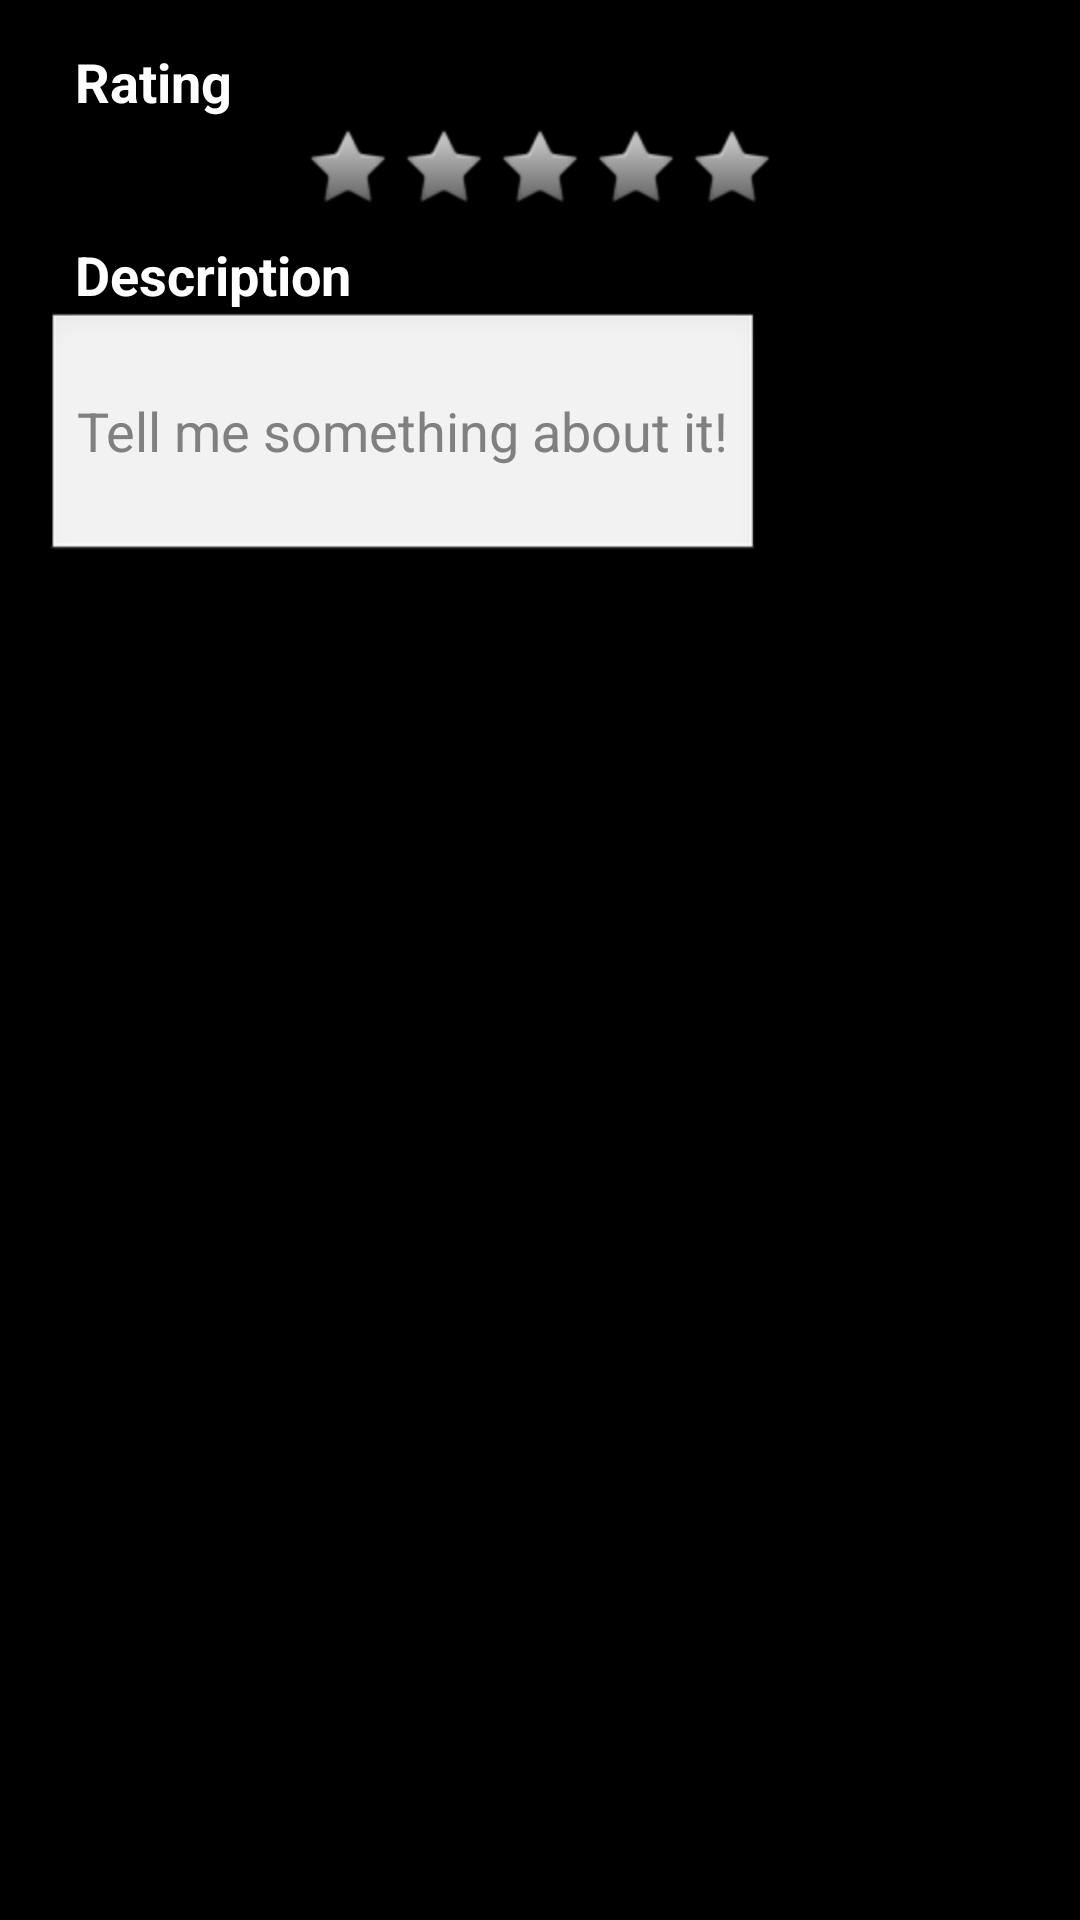

This screen was rendered from an Android layout file. Write that file and the resources it references.
<!-- AndroidManifest.xml: application theme android:Theme.NoTitleBar -->
<!-- res/layout/add_comment.xml -->
<?xml version="1.0" encoding="utf-8"?>
<LinearLayout xmlns:android="http://schemas.android.com/apk/res/android"
	android:layout_width="200dp"
	android:layout_height="200dp"
	android:padding="15dp"
	android:orientation="vertical">

	<TextView
		style="@style/Style_Black_TextView_label"
		android:text="@string/addComment_rating" />

	<RatingBar
		android:id="@+id/ratingBar_addComment"
		android:layout_width="wrap_content"
		android:layout_height="40dp"
		android:layout_gravity="center_horizontal"
		android:progressDrawable="@drawable/rating_bar_list" />

	<TextView
		style="@style/Style_Black_TextView_label"
		android:text="@string/addComment_desc" 
		/>

	<EditText
		android:id="@+id/editText_addComment"
		android:layout_width="wrap_content"
		android:layout_height="wrap_content"
		android:hint="@string/addComment_descHit"
		android:lines="3"
		/>

</LinearLayout>
<!-- resources referenced by this layout -->
<resources>
  <!-- drawable rating_bar_list (drawable) -->
  <?xml version="1.0" encoding="utf-8"?>
  <layer-list xmlns:android="http://schemas.android.com/apk/res/android">
      <item android:id="@+android:id/background"
            android:drawable="@drawable/rating_star_empty" />
      <item android:id="@+android:id/secondaryProgress"
            android:drawable="@drawable/rating_star_empty" />
      <item android:id="@+android:id/progress"
            android:drawable="@drawable/rating_star_filled" />
  </layer-list>
  <string name="addComment_desc">Description</string>
  <string name="addComment_descHit">Tell me something about it!</string>
  <string name="addComment_rating">Rating</string>
  <style name="Style_Black_TextView_label" parent="@android:style/Widget.TextView">
  		
  		<item name="android:layout_width">wrap_content</item>
  		<item name="android:layout_height">wrap_content</item>
  		<item name="android:textColor">#ffffff</item>
  		<item name="android:textSize">18dp</item>
  		<item name="android:textStyle">bold</item>
  		<item name="android:layout_marginRight">10dp</item>
  		<item name="android:layout_marginLeft">10dp</item>
  	</style>
  <!-- drawable rating_star_empty: png bitmap (drawable-hdpi, 4118 bytes) -->
  <!-- drawable rating_star_filled: png bitmap (drawable-hdpi, 4226 bytes) -->
</resources>
